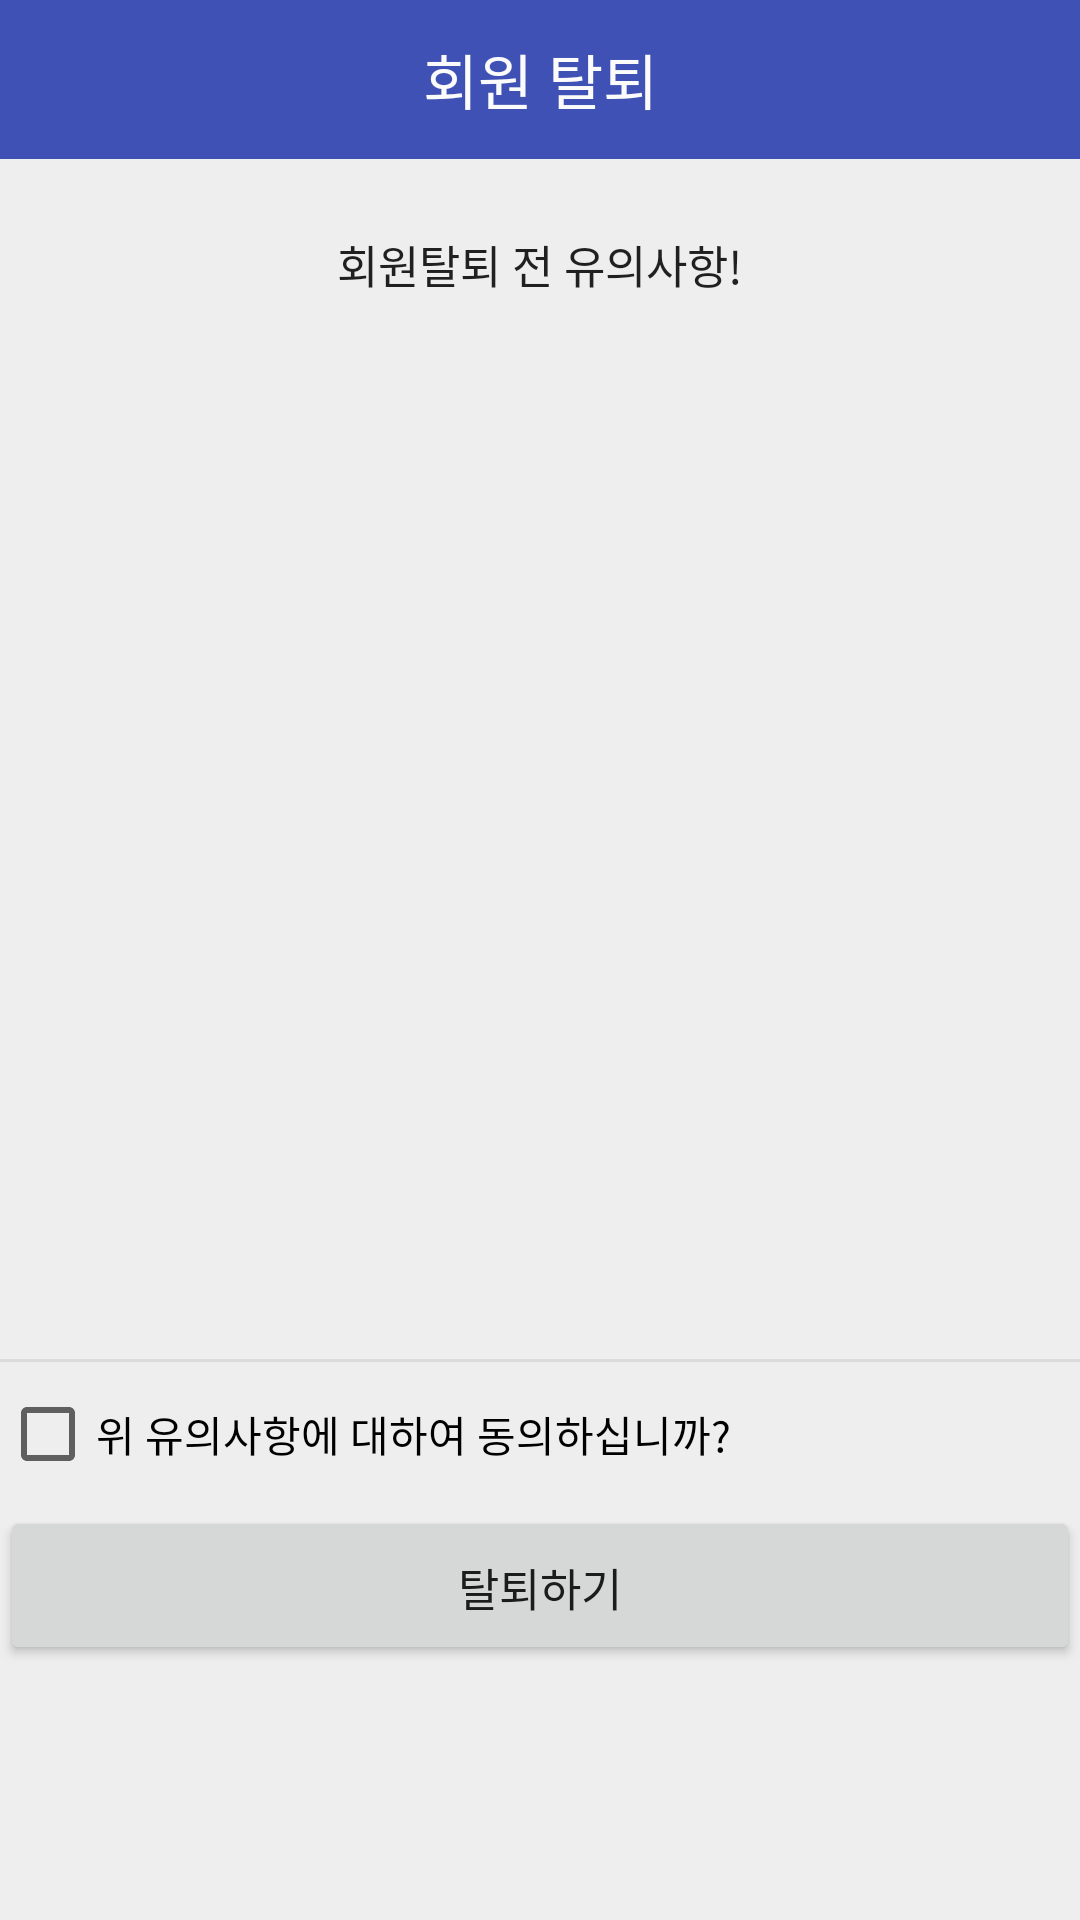

The Android layout XML behind this screen, and the referenced resources:
<!-- AndroidManifest.xml: application theme Theme.Moongky_rider -->
<!-- res/layout/activity_unregister.xml -->
<?xml version="1.0" encoding="utf-8"?>
<LinearLayout xmlns:android="http://schemas.android.com/apk/res/android"
    android:background="#eeeeee"
    android:orientation="vertical"
    android:layout_width="300dp"
    android:layout_height="wrap_content">

    <LinearLayout
        android:orientation="horizontal"
        android:layout_width="match_parent"
        android:layout_height="wrap_content">

        <TextView
            android:layout_width="match_parent"
            android:layout_height="53dp"
            android:background="#3F51B5"
            android:gravity="center"
            android:text="회원 탈퇴"
            android:textColor="#FBFBFB"
            android:textSize="20sp" />
    </LinearLayout>

    <ScrollView
        android:layout_width="match_parent"
        android:layout_height="400dp">

        <LinearLayout
            android:padding="24dp"
            android:orientation="vertical"
            android:layout_width="match_parent"
            android:layout_height="wrap_content">

            <TextView
                android:id="@+id/unreigster_text"
                android:textSize="15sp"
                android:textColor="#000"
                android:alpha="0.87"
                android:gravity="center"
                android:layout_marginBottom="3dp"
                android:layout_width="match_parent"
                android:layout_height="wrap_content"
                android:text="회원탈퇴 전 유의사항!"/>

        </LinearLayout>
    </ScrollView>

    <View
        android:background="#66bdbdbd"
        android:layout_width="match_parent"
        android:layout_height="1dp" />
    <LinearLayout
        android:layout_width="wrap_content"
        android:layout_height="wrap_content"/>

    <CheckBox
        android:layout_width="match_parent"
        android:layout_height="wrap_content"
        android:onClick="checked"
        android:text="위 유의사항에 대하여 동의하십니까?" />

    <LinearLayout
        android:orientation="horizontal"
        android:gravity="center"
        android:layout_width="match_parent"
        android:layout_height="wrap_content">

        <Button
            android:text="탈퇴하기"
            android:textSize="15sp"
            android:padding="16dp"
            android:gravity="center"
            android:layout_width="match_parent"
            android:layout_height="53dp"
            android:onClick="mOnClose"/>
    </LinearLayout>
</LinearLayout>
<!-- resources referenced by this layout -->
<resources>
  <style name="Theme.Moongky_rider" parent="Theme.MaterialComponents.DayNight.NoActionBar">
          
          <item name="colorPrimary">@color/purple_500</item>
          <item name="colorPrimaryVariant">@color/purple_700</item>
          <item name="colorOnPrimary">@color/white</item>
          
          <item name="colorSecondary">@color/teal_200</item>
          <item name="colorSecondaryVariant">@color/teal_700</item>
          <item name="colorOnSecondary">@color/black</item>
  
          
  
          
          <item name="android:windowLightStatusBar" tools:targetApi="m">true</item>
          <item name="android:statusBarColor">@android:color/transparent</item>
          <item name="android:navigationBarColor">@android:color/transparent</item>
          <item name="android:enforceNavigationBarContrast" tools:targetApi="q">false</item>
          <item name="android:enforceStatusBarContrast" tools:targetApi="q">false</item>
  
      </style>
  <color name="purple_500">#2196F3</color>
  <color name="purple_700">#FF3700B3</color>
  <color name="white">#FFFFFFFF</color>
  <color name="teal_200">#FF03DAC5</color>
  <color name="teal_700">#FF018786</color>
  <color name="black">#FF000000</color>
</resources>
